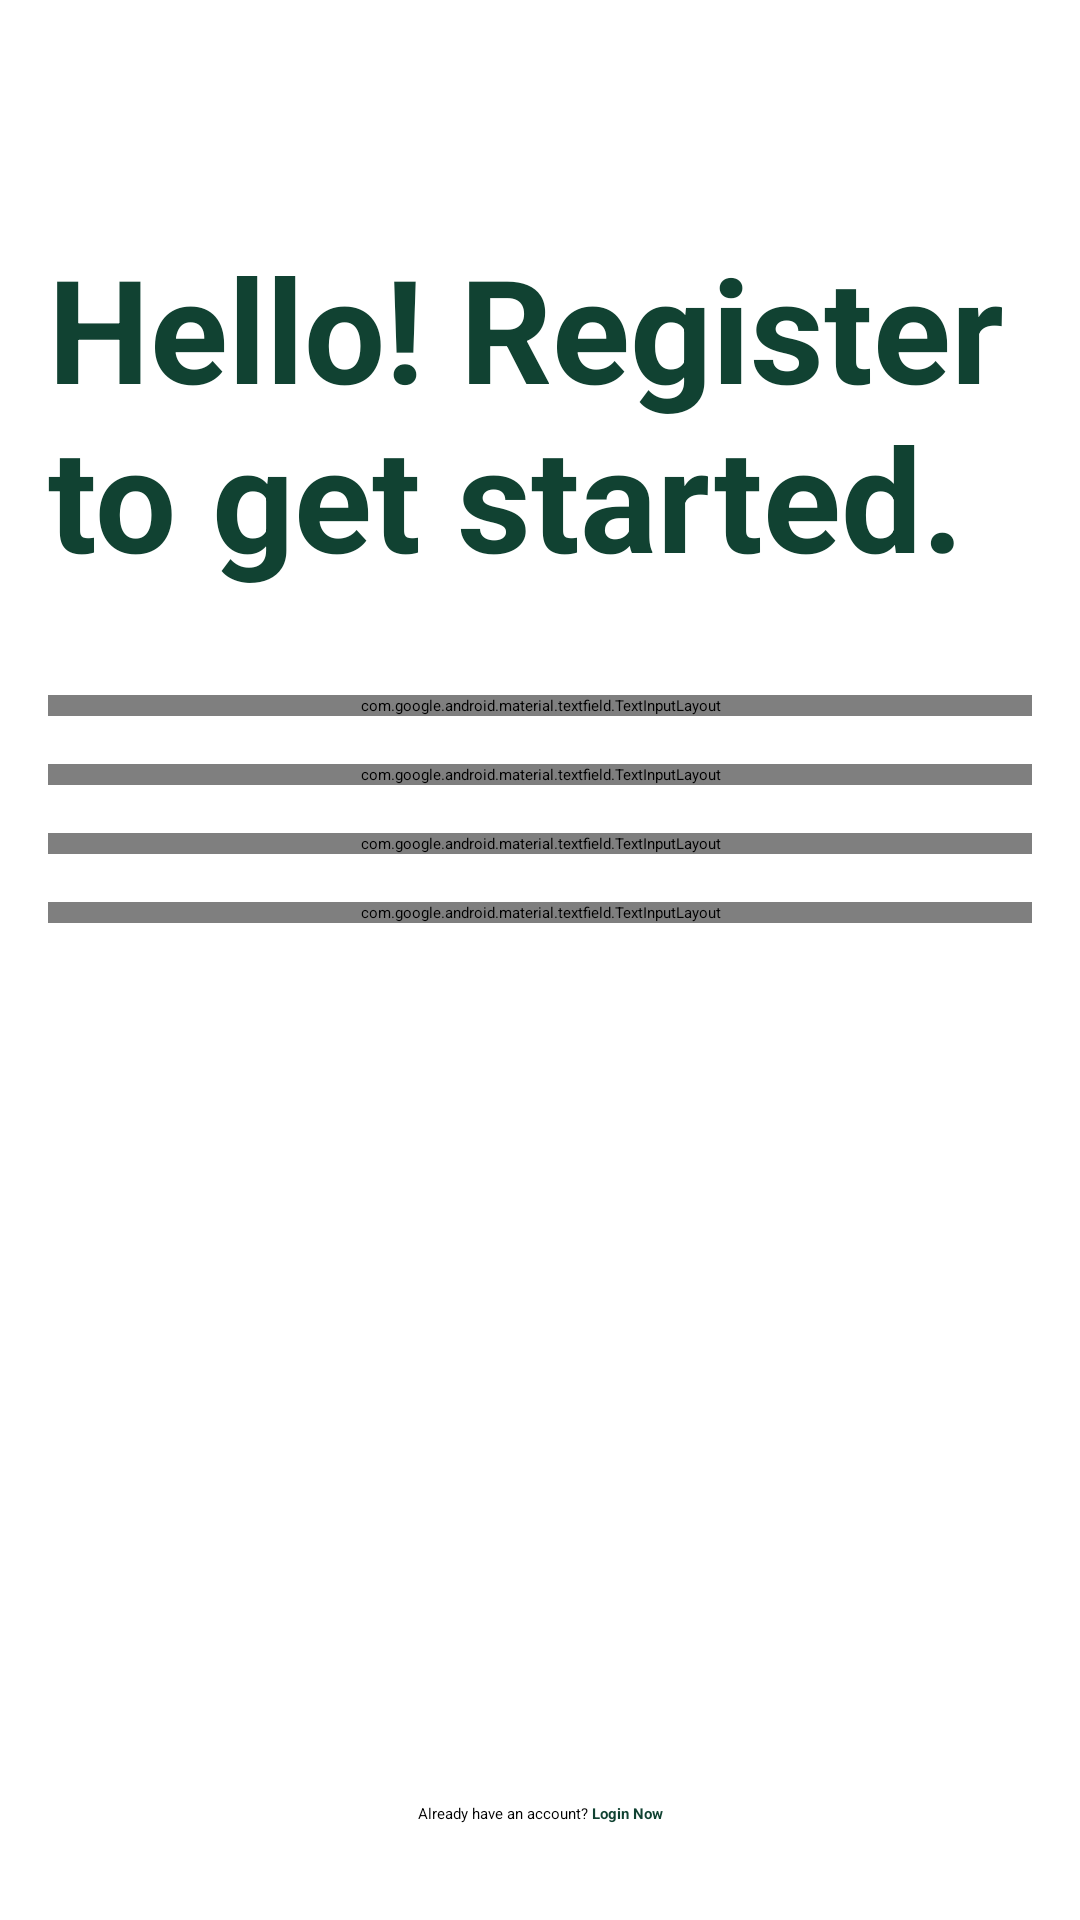

Reconstruct the res/layout file that produces this screen, plus the resources it refers to.
<!-- AndroidManifest.xml: application theme Theme.MyApp.Starting -->
<!-- res/layout/fragment_register.xml -->
<?xml version="1.0" encoding="utf-8"?>
<androidx.constraintlayout.widget.ConstraintLayout
    xmlns:android="http://schemas.android.com/apk/res/android"
    xmlns:app="http://schemas.android.com/apk/res-auto"
    xmlns:tools="http://schemas.android.com/tools"
    android:layout_width="match_parent"
    android:layout_height="match_parent"
    android:padding="16dp"
    tools:context=".ui.auth.RegisterFragment">

    <TextView
        android:id="@+id/tv_register_title"
        android:layout_width="0dp"
        android:layout_height="wrap_content"
        android:text="Hello! Register to get started."
        android:textColor="@color/green"
        android:textSize="48sp"
        android:textStyle="bold"
        android:gravity="start"
        android:paddingTop="61dp"
        android:paddingBottom="10dp"
        android:layout_marginBottom="32dp"
        app:layout_constraintStart_toStartOf="parent"
        app:layout_constraintEnd_toEndOf="parent"
        app:layout_constraintTop_toTopOf="parent" />

    <com.google.android.material.textfield.TextInputLayout
        android:id="@+id/til_reg_username"
        android:layout_width="0dp"
        android:layout_height="wrap_content"
        android:hint="Username"
        android:layout_marginTop="24dp"
        style="@style/Widget.MaterialComponents.TextInputLayout.OutlinedBox"
        app:boxCornerRadiusTopStart="24dp"
        app:boxCornerRadiusTopEnd="24dp"
        app:boxCornerRadiusBottomStart="24dp"
        app:boxCornerRadiusBottomEnd="24dp"
        app:boxBackgroundColor="@color/grey"
        app:boxStrokeColor="@color/dark_grey"
        app:layout_constraintTop_toBottomOf="@id/tv_register_title"
        app:layout_constraintStart_toStartOf="parent"
        app:layout_constraintEnd_toEndOf="parent">

        <com.google.android.material.textfield.TextInputEditText
            android:id="@+id/et_reg_username"
            android:layout_width="match_parent"
            android:layout_height="wrap_content"
            android:inputType="text"/>
    </com.google.android.material.textfield.TextInputLayout>

    <com.google.android.material.textfield.TextInputLayout
        android:id="@+id/til_reg_email"
        android:layout_width="0dp"
        android:layout_height="wrap_content"
        android:hint="Email"
        android:layout_marginTop="16dp"
        style="@style/Widget.MaterialComponents.TextInputLayout.OutlinedBox"
        app:boxCornerRadiusTopStart="24dp"
        app:boxCornerRadiusTopEnd="24dp"
        app:boxCornerRadiusBottomStart="24dp"
        app:boxCornerRadiusBottomEnd="24dp"
        app:boxBackgroundColor="@color/grey"
        app:boxStrokeColor="@color/dark_grey"
        app:layout_constraintTop_toBottomOf="@id/til_reg_username"
        app:layout_constraintStart_toStartOf="parent"
        app:layout_constraintEnd_toEndOf="parent">

        <com.google.android.material.textfield.TextInputEditText
            android:id="@+id/et_reg_email"
            android:layout_width="match_parent"
            android:layout_height="wrap_content"
            android:inputType="textEmailAddress"/>
    </com.google.android.material.textfield.TextInputLayout>

    <com.google.android.material.textfield.TextInputLayout
        android:id="@+id/til_reg_password"
        android:layout_width="0dp"
        android:layout_height="wrap_content"
        android:hint="Password"
        android:layout_marginTop="16dp"
        style="@style/Widget.MaterialComponents.TextInputLayout.OutlinedBox"
        app:boxCornerRadiusTopStart="24dp"
        app:boxCornerRadiusTopEnd="24dp"
        app:boxCornerRadiusBottomStart="24dp"
        app:boxCornerRadiusBottomEnd="24dp"
        app:boxBackgroundColor="@color/grey"
        app:boxStrokeColor="@color/dark_grey"
        app:layout_constraintTop_toBottomOf="@id/til_reg_email"
        app:layout_constraintStart_toStartOf="parent"
        app:layout_constraintEnd_toEndOf="parent">

        <com.google.android.material.textfield.TextInputEditText
            android:id="@+id/et_reg_password"
            android:layout_width="match_parent"
            android:layout_height="wrap_content"
            android:inputType="textPassword"/>
    </com.google.android.material.textfield.TextInputLayout>

    <com.google.android.material.textfield.TextInputLayout
        android:id="@+id/til_reg_confirm_password"
        android:layout_width="0dp"
        android:layout_height="wrap_content"
        android:hint="Confirm Password"
        android:layout_marginTop="16dp"
        style="@style/Widget.MaterialComponents.TextInputLayout.OutlinedBox"
        app:boxCornerRadiusTopStart="24dp"
        app:boxCornerRadiusTopEnd="24dp"
        app:boxCornerRadiusBottomStart="24dp"
        app:boxCornerRadiusBottomEnd="24dp"
        app:boxBackgroundColor="@color/grey"
        app:boxStrokeColor="@color/dark_grey"
        app:layout_constraintTop_toBottomOf="@id/til_reg_password"
        app:layout_constraintStart_toStartOf="parent"
        app:layout_constraintEnd_toEndOf="parent">

        <com.google.android.material.textfield.TextInputEditText
            android:id="@+id/et_reg_confirm_password"
            android:layout_width="match_parent"
            android:layout_height="wrap_content"
            android:inputType="textPassword"/>
    </com.google.android.material.textfield.TextInputLayout>

    <Button
        android:id="@+id/btn_register"
        android:layout_width="0dp"
        android:layout_height="wrap_content"
        android:text="Register"
        android:textColor="@android:color/white"
        android:backgroundTint="@color/green"
        android:textStyle="bold"
        android:padding="12dp"
        android:layout_marginTop="24dp"
        app:layout_constraintTop_toBottomOf="@id/til_reg_confirm_password"
        app:layout_constraintStart_toStartOf="parent"
        app:layout_constraintEnd_toEndOf="parent"/>

    <ProgressBar
        android:id="@+id/progress_bar"
        android:layout_width="wrap_content"
        android:layout_height="wrap_content"
        android:visibility="gone"
        android:layout_marginTop="16dp"
        app:layout_constraintTop_toBottomOf="@id/btn_register"
        app:layout_constraintStart_toStartOf="parent"
        app:layout_constraintEnd_toEndOf="parent"/>

    <LinearLayout
        android:id="@+id/ll_login_container"
        android:layout_width="wrap_content"
        android:layout_height="wrap_content"
        android:orientation="horizontal"
        android:layout_marginBottom="16dp"
        app:layout_constraintBottom_toBottomOf="parent"
        app:layout_constraintStart_toStartOf="parent"
        app:layout_constraintEnd_toEndOf="parent">

        <TextView
            android:layout_width="wrap_content"
            android:layout_height="wrap_content"
            android:text="Already have an account? "
            android:textColor="@android:color/black"/>

        <TextView
            android:id="@+id/tv_go_to_login"
            android:layout_width="wrap_content"
            android:layout_height="wrap_content"
            android:text="Login Now"
            android:textColor="@color/green"
            android:textStyle="bold"
            android:clickable="true"
            android:focusable="true"/>
    </LinearLayout>

</androidx.constraintlayout.widget.ConstraintLayout>
<!-- resources referenced by this layout -->
<resources>
  <color name="dark_grey">#EBEDF0</color>
  <color name="green">#114232</color>
  <color name="grey">#F5F6F7</color>
  <style name="Theme.MyApp.Starting" parent="Theme.SplashScreen">
          <item name="windowSplashScreenBackground">@color/green</item>
          <item name="windowSplashScreenAnimatedIcon">@drawable/splash_icon</item>
          <item name="postSplashScreenTheme">@style/Theme.FindestTest</item>
      </style>
  <!-- drawable splash_icon (drawable) -->
  <?xml version="1.0" encoding="utf-8"?>
  <layer-list xmlns:android="http://schemas.android.com/apk/res/android">
      <item
          android:drawable="@drawable/logo_vector"
          android:gravity="center"
          android:width="100dp"
          android:height="23dp"/>
  
  </layer-list>
  <style name="Theme.FindestTest" parent="Base.Theme.FindestTest" />
  <!-- drawable logo_vector: vector/xml drawable (drawable, 2162 chars, omitted) -->
  <style name="Base.Theme.FindestTest" parent="Theme.Material3.DayNight.NoActionBar">
          
          
      </style>
</resources>
